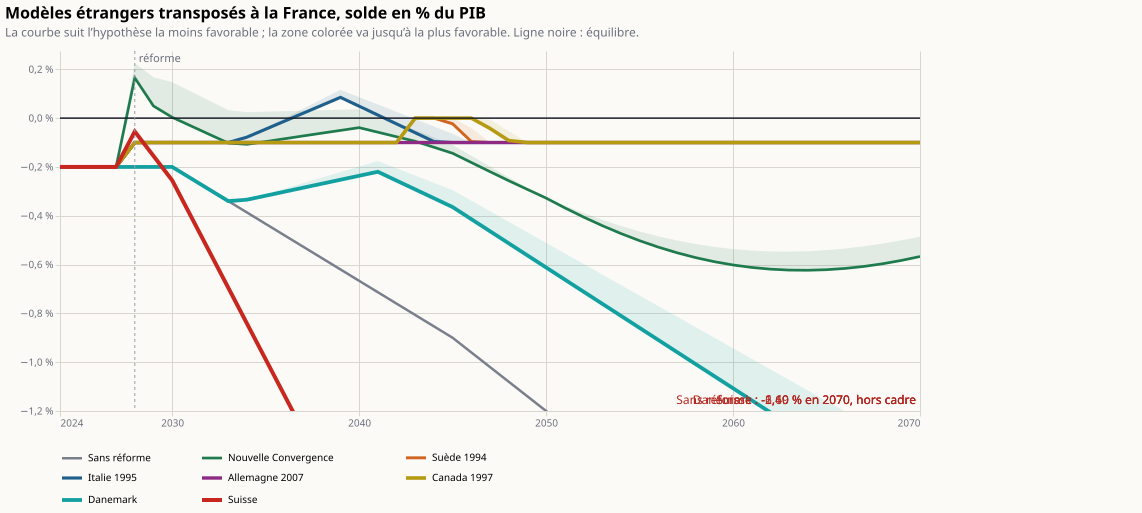

Values plotted in this chart, from the file beside it:
annee; scenario; solde_moins_favorable_pib; solde_plus_favorable_pib
2024; Sans réforme; -0.00200; -0.00200
2025; Sans réforme; -0.00200; -0.00200
2026; Sans réforme; -0.00200; -0.00200
2027; Sans réforme; -0.00200; -0.00200
2028; Sans réforme; -0.00200; -0.00200
2029; Sans réforme; -0.00200; -0.00200
2030; Sans réforme; -0.00200; -0.00200
2031; Sans réforme; -0.00247; -0.00247
2032; Sans réforme; -0.00293; -0.00293
2033; Sans réforme; -0.00340; -0.00340
2034; Sans réforme; -0.00387; -0.00387
2035; Sans réforme; -0.00433; -0.00433
2036; Sans réforme; -0.00480; -0.00480
2037; Sans réforme; -0.00527; -0.00527
2038; Sans réforme; -0.00573; -0.00573
2039; Sans réforme; -0.00620; -0.00620
2040; Sans réforme; -0.00667; -0.00667
2041; Sans réforme; -0.00713; -0.00713
2042; Sans réforme; -0.00760; -0.00760
2043; Sans réforme; -0.00807; -0.00807
2044; Sans réforme; -0.00853; -0.00853
2045; Sans réforme; -0.00900; -0.00900
2046; Sans réforme; -0.00960; -0.00960
2047; Sans réforme; -0.01020; -0.01020
2048; Sans réforme; -0.01080; -0.01080
2049; Sans réforme; -0.01140; -0.01140
2050; Sans réforme; -0.01200; -0.01200
2051; Sans réforme; -0.01260; -0.01260
2052; Sans réforme; -0.01320; -0.01320
2053; Sans réforme; -0.01380; -0.01380
2054; Sans réforme; -0.01440; -0.01440
2055; Sans réforme; -0.01500; -0.01500
2056; Sans réforme; -0.01560; -0.01560
2057; Sans réforme; -0.01620; -0.01620
2058; Sans réforme; -0.01680; -0.01680
2059; Sans réforme; -0.01740; -0.01740
2060; Sans réforme; -0.01800; -0.01800
2061; Sans réforme; -0.01860; -0.01860
2062; Sans réforme; -0.01920; -0.01920
2063; Sans réforme; -0.01980; -0.01980
2064; Sans réforme; -0.02040; -0.02040
2065; Sans réforme; -0.02100; -0.02100
2066; Sans réforme; -0.02160; -0.02160
2067; Sans réforme; -0.02220; -0.02220
2068; Sans réforme; -0.02280; -0.02280
2069; Sans réforme; -0.02340; -0.02340
2070; Sans réforme; -0.02400; -0.02400
2024; Nouvelle Convergence; -0.00200; -0.00200
2025; Nouvelle Convergence; -0.00200; -0.00200
2026; Nouvelle Convergence; -0.00200; -0.00200
2027; Nouvelle Convergence; -0.00200; -0.00200
2028; Nouvelle Convergence; 0.00165; 0.00225
2029; Nouvelle Convergence; 0.00050; 0.00168
2030; Nouvelle Convergence; 0.00003; 0.00147
2031; Nouvelle Convergence; -0.00032; 0.00109
2032; Nouvelle Convergence; -0.00067; 0.00071
2033; Nouvelle Convergence; -0.00102; 0.00033
2034; Nouvelle Convergence; -0.00107; 0.00024
2035; Nouvelle Convergence; -0.00096; 0.00026
2036; Nouvelle Convergence; -0.00085; 0.00028
... 316 more rows
